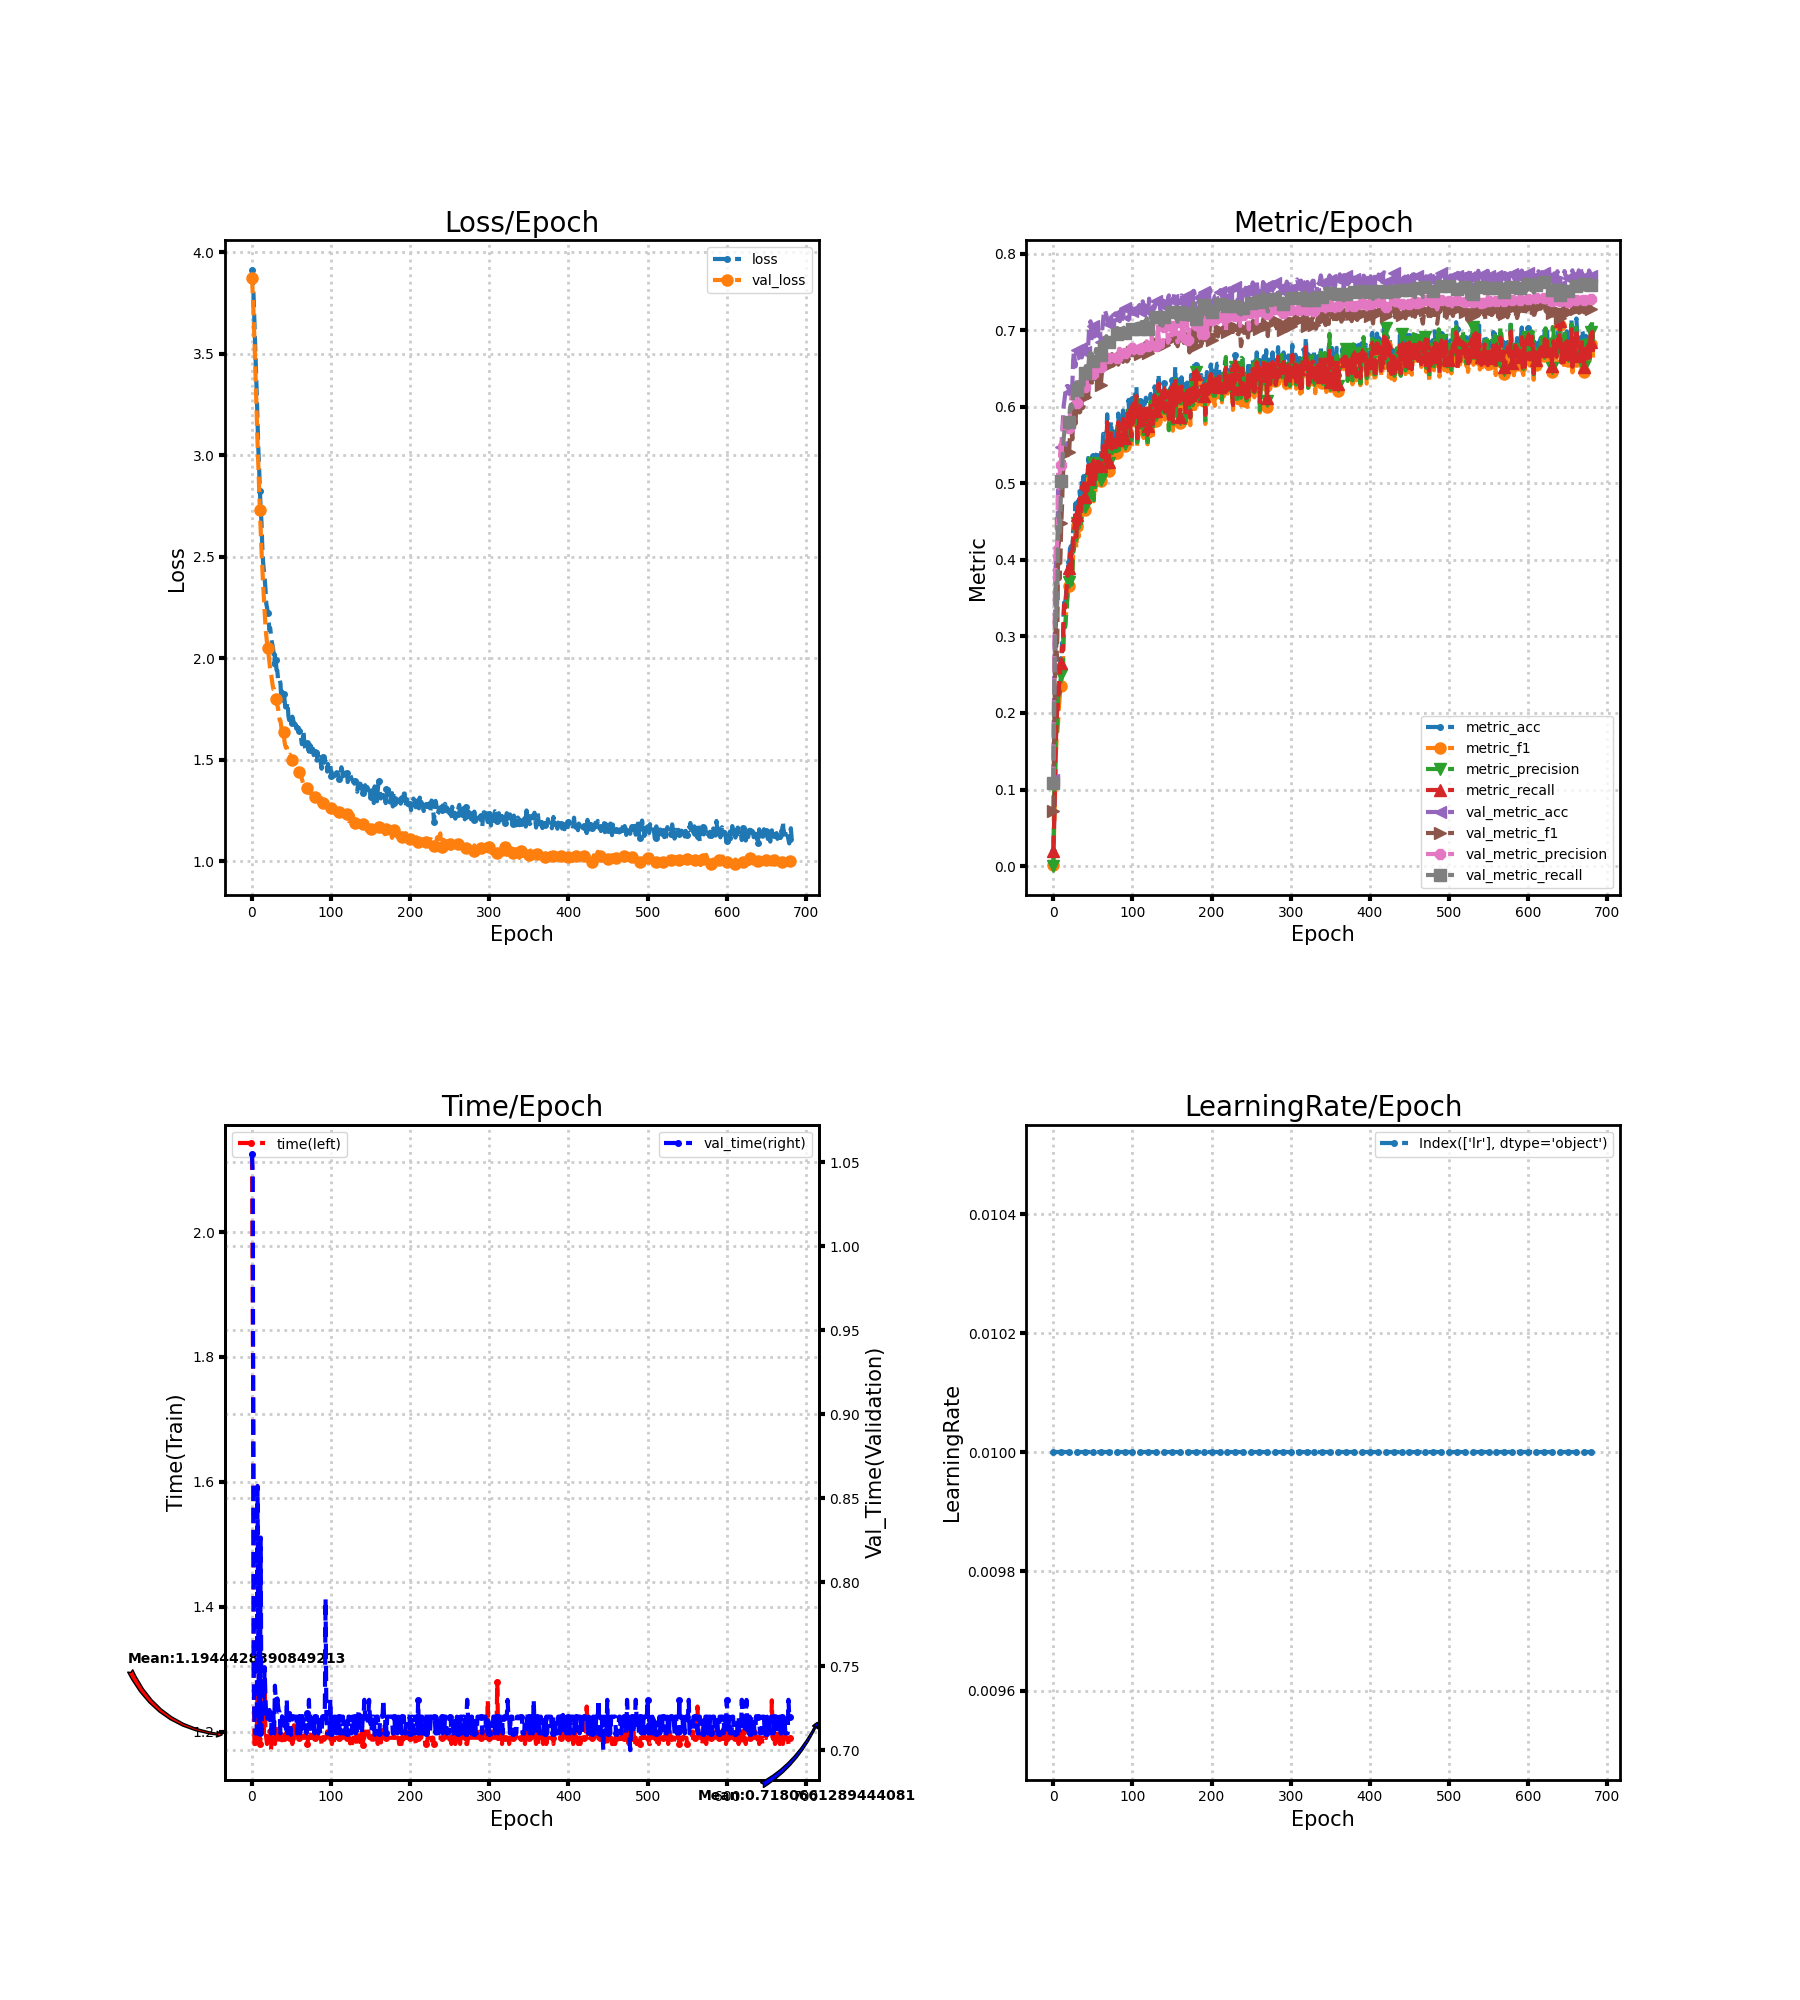

The data file committed next to this chart (first rows):
loss, metric_acc, metric_f1, metric_precision, metric_recall, time, lr, val_loss, val_metric_acc, val_metric_f1, val_metric_precision, val_metric_recall, val_time
3.914, 0.0197, 0.001371, 0.0007156, 0.01981, 2.124, 0.01, 3.873, 0.113, 0.07219, 0.1097, 0.1086, 1.055
3.865, 0.05813, 0.04894, 0.0949, 0.05733, 1.87, 0.01, 3.796, 0.2457, 0.1744, 0.2404, 0.2213, 1.043
3.786, 0.1034, 0.08654, 0.1241, 0.1007, 1.622, 0.01, 3.699, 0.3099, 0.2288, 0.3636, 0.2896, 0.7457
3.669, 0.1616, 0.1421, 0.1673, 0.1578, 1.18, 0.01, 3.587, 0.4056, 0.3188, 0.4163, 0.3696, 0.72
3.566, 0.1911, 0.1648, 0.1766, 0.1865, 1.19, 0.01, 3.459, 0.3689, 0.269, 0.4063, 0.3259, 0.71
3.432, 0.2118, 0.173, 0.1871, 0.2066, 1.18, 0.01, 3.325, 0.4009, 0.2986, 0.4268, 0.348, 0.71
3.306, 0.2177, 0.188, 0.22, 0.2124, 1.19, 0.01, 3.194, 0.5022, 0.4151, 0.5167, 0.4527, 0.71
3.163, 0.2394, 0.2073, 0.2351, 0.2339, 1.27, 0.01, 3.067, 0.4999, 0.4235, 0.4937, 0.4604, 0.8573
3.035, 0.2502, 0.2202, 0.2244, 0.2449, 1.261, 0.01, 2.95, 0.4641, 0.375, 0.5075, 0.4361, 0.7567
2.94, 0.2709, 0.2362, 0.2426, 0.2648, 1.19, 0.01, 2.84, 0.4921, 0.4036, 0.5507, 0.4654, 0.72
2.825, 0.2709, 0.235, 0.2496, 0.2654, 1.18, 0.01, 2.73, 0.5474, 0.4476, 0.5243, 0.5034, 0.71
2.735, 0.2916, 0.2549, 0.2617, 0.2856, 1.19, 0.01, 2.627, 0.5636, 0.471, 0.5494, 0.5131, 0.8266
2.671, 0.2867, 0.2532, 0.254, 0.2813, 1.191, 0.01, 2.535, 0.5816, 0.508, 0.5754, 0.5382, 0.71
2.552, 0.333, 0.3038, 0.3081, 0.3264, 1.19, 0.01, 2.45, 0.6009, 0.5251, 0.5819, 0.5585, 0.73
2.476, 0.3498, 0.3129, 0.313, 0.342, 1.19, 0.01, 2.371, 0.6086, 0.5367, 0.5876, 0.568, 0.73
2.435, 0.3448, 0.3144, 0.3124, 0.338, 1.19, 0.01, 2.297, 0.6176, 0.5439, 0.5906, 0.5792, 0.7306
2.394, 0.3547, 0.3282, 0.3265, 0.3478, 1.285, 0.01, 2.229, 0.6198, 0.5426, 0.5774, 0.5763, 0.7495
2.345, 0.3754, 0.3437, 0.3366, 0.3682, 1.2, 0.01, 2.164, 0.6269, 0.5448, 0.5753, 0.5766, 0.7315
2.271, 0.3803, 0.3533, 0.3579, 0.3729, 1.19, 0.01, 2.115, 0.6262, 0.5322, 0.5699, 0.5722, 0.72
2.25, 0.399, 0.3649, 0.3725, 0.3911, 1.18, 0.01, 2.076, 0.6267, 0.5399, 0.5732, 0.5793, 0.72
2.226, 0.397, 0.3663, 0.3705, 0.3892, 1.19, 0.01, 2.051, 0.6189, 0.5415, 0.5716, 0.5803, 0.72
2.191, 0.4148, 0.3785, 0.3794, 0.4072, 1.19, 0.01, 2.018, 0.6297, 0.5629, 0.5911, 0.5986, 0.72
2.14, 0.4177, 0.3871, 0.3873, 0.4097, 1.201, 0.01, 1.987, 0.6218, 0.5632, 0.6069, 0.6025, 0.724
2.15, 0.3931, 0.3672, 0.3678, 0.3854, 1.2, 0.01, 1.949, 0.6263, 0.5652, 0.6133, 0.6024, 0.72
2.115, 0.4138, 0.3777, 0.3835, 0.4066, 1.17, 0.01, 1.928, 0.6296, 0.5574, 0.6115, 0.5976, 0.71
2.083, 0.4384, 0.4081, 0.4089, 0.4301, 1.19, 0.01, 1.899, 0.6597, 0.5816, 0.6129, 0.6191, 0.72
2.063, 0.4483, 0.4163, 0.4134, 0.4394, 1.18, 0.01, 1.87, 0.6724, 0.5956, 0.6269, 0.6277, 0.72
2.038, 0.4532, 0.4252, 0.4398, 0.4443, 1.18, 0.01, 1.849, 0.6615, 0.5852, 0.6167, 0.6172, 0.7222
1.967, 0.4739, 0.4402, 0.4463, 0.4644, 1.191, 0.01, 1.849, 0.6526, 0.5777, 0.6113, 0.6173, 0.71
2.019, 0.4384, 0.4149, 0.426, 0.4301, 1.18, 0.01, 1.829, 0.6719, 0.6019, 0.6095, 0.6319, 0.7384
1.992, 0.468, 0.4443, 0.4487, 0.459, 1.203, 0.01, 1.799, 0.6736, 0.5977, 0.6051, 0.6212, 0.73
1.944, 0.4788, 0.4483, 0.4532, 0.4696, 1.19, 0.01, 1.776, 0.6697, 0.5987, 0.6248, 0.6231, 0.73
1.94, 0.4552, 0.4299, 0.4415, 0.4464, 1.193, 0.01, 1.77, 0.6694, 0.6, 0.6109, 0.6322, 0.7308
1.895, 0.4897, 0.462, 0.4754, 0.48, 1.181, 0.01, 1.753, 0.6615, 0.5924, 0.6117, 0.6282, 0.7263
1.885, 0.4798, 0.4484, 0.4521, 0.4706, 1.191, 0.01, 1.717, 0.6594, 0.5934, 0.6235, 0.626, 0.7227
1.894, 0.4719, 0.4399, 0.4475, 0.4631, 1.206, 0.01, 1.696, 0.669, 0.6098, 0.6396, 0.6386, 0.7226
1.877, 0.5054, 0.4801, 0.487, 0.4953, 1.203, 0.01, 1.694, 0.6644, 0.6012, 0.6371, 0.6345, 0.71
1.802, 0.5015, 0.4778, 0.4869, 0.492, 1.191, 0.01, 1.666, 0.6688, 0.5983, 0.6345, 0.6317, 0.7137
1.838, 0.5094, 0.4821, 0.4873, 0.4999, 1.186, 0.01, 1.636, 0.6716, 0.5994, 0.6229, 0.6281, 0.7202
1.793, 0.4906, 0.4643, 0.4716, 0.4813, 1.192, 0.01, 1.627, 0.6792, 0.6155, 0.634, 0.6414, 0.715
1.826, 0.4916, 0.4657, 0.469, 0.4821, 1.19, 0.01, 1.636, 0.6713, 0.6128, 0.6253, 0.6434, 0.7156
1.805, 0.5064, 0.4838, 0.4884, 0.497, 1.199, 0.01, 1.592, 0.6808, 0.6196, 0.6319, 0.653, 0.7188
1.759, 0.5113, 0.4853, 0.4865, 0.5019, 1.193, 0.01, 1.571, 0.6752, 0.6073, 0.6273, 0.641, 0.7177
1.758, 0.4995, 0.4684, 0.4736, 0.4904, 1.198, 0.01, 1.561, 0.6829, 0.6151, 0.6416, 0.6514, 0.7124
1.761, 0.533, 0.5061, 0.5179, 0.523, 1.19, 0.01, 1.562, 0.6798, 0.6139, 0.6414, 0.646, 0.73
1.784, 0.5232, 0.4979, 0.507, 0.5132, 1.191, 0.01, 1.53, 0.6979, 0.6313, 0.6448, 0.661, 0.71
1.717, 0.5084, 0.4784, 0.4814, 0.4985, 1.188, 0.01, 1.524, 0.7079, 0.634, 0.6383, 0.6593, 0.7157
1.696, 0.534, 0.5062, 0.5123, 0.524, 1.192, 0.01, 1.523, 0.7116, 0.6418, 0.6486, 0.6705, 0.7204
1.715, 0.5113, 0.4889, 0.4896, 0.5014, 1.186, 0.01, 1.526, 0.6863, 0.6249, 0.6438, 0.6547, 0.7221
1.715, 0.5251, 0.5032, 0.5156, 0.5152, 1.195, 0.01, 1.506, 0.7006, 0.6417, 0.6491, 0.6679, 0.7092
1.681, 0.536, 0.5142, 0.5264, 0.5256, 1.19, 0.01, 1.498, 0.7052, 0.6382, 0.6424, 0.6591, 0.72
1.713, 0.5034, 0.4765, 0.478, 0.4936, 1.18, 0.01, 1.482, 0.6939, 0.6333, 0.6467, 0.6624, 0.72
1.699, 0.5202, 0.4937, 0.5029, 0.5104, 1.188, 0.01, 1.487, 0.6917, 0.6347, 0.6493, 0.6607, 0.72
1.68, 0.5094, 0.4864, 0.4949, 0.4997, 1.21, 0.01, 1.478, 0.7048, 0.6486, 0.6576, 0.6696, 0.72
1.663, 0.532, 0.5145, 0.5284, 0.5224, 1.19, 0.01, 1.463, 0.7136, 0.6529, 0.6574, 0.6754, 0.72
1.677, 0.5379, 0.5136, 0.514, 0.5272, 1.19, 0.01, 1.466, 0.7039, 0.6431, 0.6559, 0.6743, 0.72
1.654, 0.5419, 0.5177, 0.5227, 0.5314, 1.2, 0.01, 1.463, 0.6928, 0.6345, 0.6515, 0.6664, 0.72
1.664, 0.533, 0.5068, 0.5117, 0.5227, 1.2, 0.01, 1.452, 0.6994, 0.6427, 0.6533, 0.6772, 0.71
1.651, 0.536, 0.5121, 0.5168, 0.5254, 1.2, 0.01, 1.457, 0.7001, 0.64, 0.6486, 0.6714, 0.72
1.659, 0.532, 0.506, 0.5229, 0.5225, 1.19, 0.01, 1.446, 0.6996, 0.6437, 0.6534, 0.6838, 0.71
... 623 more rows
